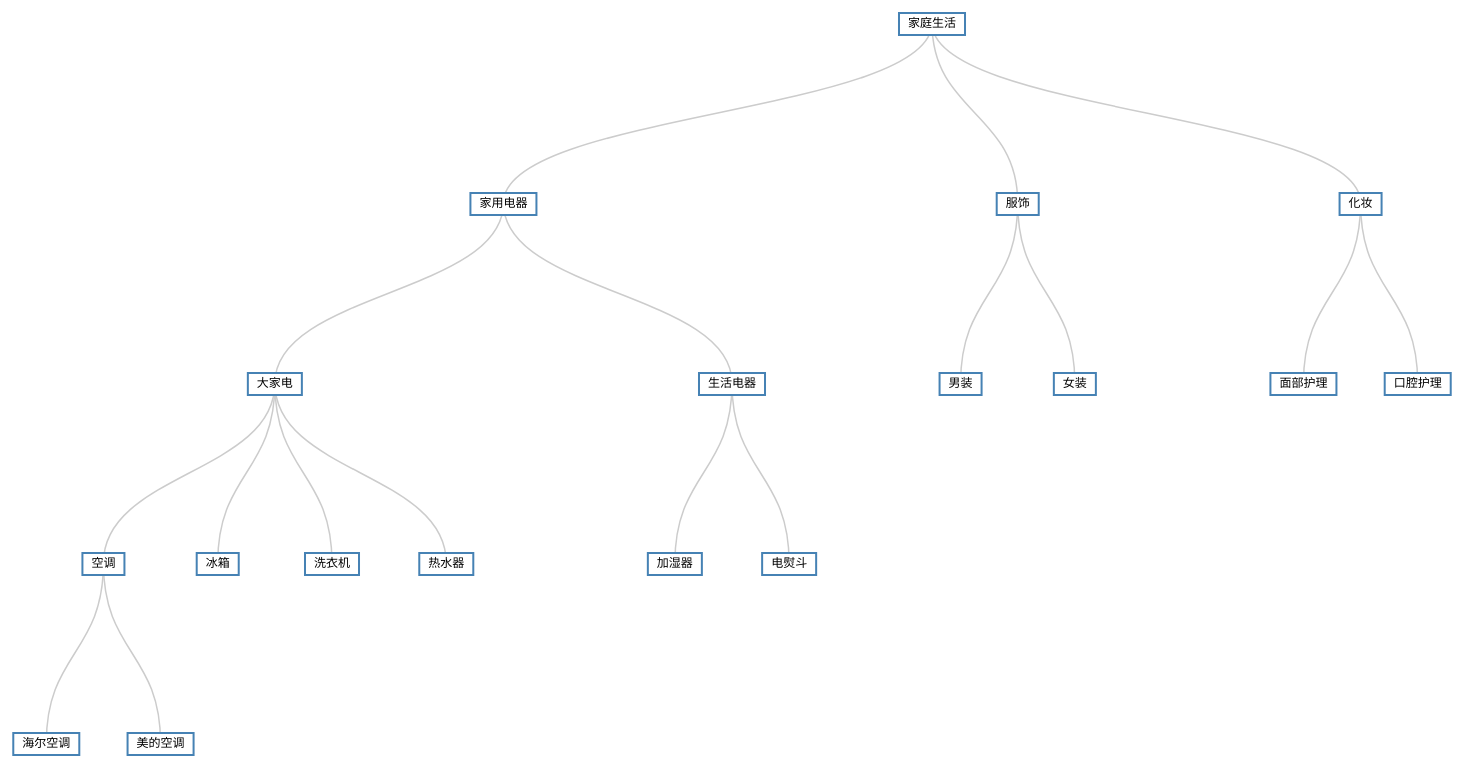
D3 v3 page, settled after 480 driven frames (8 s of simulated time); the page loaded 1 data file(s).



    var width = 1600;
    var height = 720;

    //边界空白
    var padding = {left: 80, right: 50, top: 20, bottom: 20};

    var svg = d3.select("body")
        .append("svg")
        .attr("width", width + padding.left + padding.right)
        .attr("height", height + padding.top + padding.bottom)
        .append("g")
        .attr("transform", "translate(" + padding.left + "," + padding.top + ")");

    //树状图布局
    var tree = d3.layout.tree()
        .size([width, height]);

    //对角线生成器
    var diagonal = d3.svg.diagonal()
        .projection(function (d) {
            return [d.x, d.y];
        });


    // 定义tooltip,在svg上加上class g的标签
    var div = svg.append("g")
        .attr("class", "tooltip")
        .style("display", "none");

    div.append("text")
        .attr("x", 15)
        .attr("dy", "1.2em")
        .style("font-size", "1.25em")
        .attr("font-weight", "bold");

    function mouseover() {
        div.style("display", null);
    }

    function mouseout() {
        div.style("display", "none");
    }

    function clickcancel() {
        var event = d3.dispatch('click', 'dblclick');
        function cc(selection) {
            var down,
                tolerance = 5,
                last,
                wait = null;
            // euclidean distance
            function dist(a, b) {
                return Math.sqrt(Math.pow(a[0] - b[0], 2), Math.pow(a[1] - b[1], 2));
            }
            selection.on('mousedown', function() {
                down = d3.mouse(document.body);
                last = +new Date();
            });
            selection.on('mouseup', function() {
                if (dist(down, d3.mouse(document.body)) > tolerance) {
                    return;
                } else {
                    if (wait) {
                        window.clearTimeout(wait);
                        wait = null;
                        event.dblclick(d3.event);
                    } else {
                        wait = window.setTimeout((function(e) {
                            return function() {
                                event.click(e);
                                wait = null;
                            };
                        })(d3.event), 300);
                    }
                }
            });
        }
        return d3.rebind(cc, event, 'on');
    }

    var cc = clickcancel();

    d3.json("electronic.json", function (error, root) {

        //给第一个节点添加初始坐标x0和x1
//        root.x0 = height / 2;
//        root.y0 = 0;

        root.x0 = 0;
        root.y0 = 0;


        //以第一个节点为起始节点，重绘
        redraw(root);

        //重绘函数
        function redraw(source) {

            /*
            （1） 计算节点和连线的位置
            */

            //应用布局，计算节点和连线
            var nodes = tree.nodes(root);
            var links = tree.links(nodes);

            //重新计算节点的y坐标
            nodes.forEach(function (d) {
                d.y = d.depth * 180;
//                alert(d.name+" ; "+d.depth+" ; "+d.x+" ; "+d.x);
            });

            /*
            （2） 节点的处理
            */

            //获取节点的update部分
            var nodeUpdate = svg.selectAll(".node")
                .data(nodes, function (d) {
                    return d.name;
                });


            //获取节点的enter部分
            var nodeEnter = nodeUpdate.enter();

            //获取节点的exit部分
            var nodeExit = nodeUpdate.exit();

            //1. 节点的 Enter 部分的处理办法
            var enterNodes = nodeEnter.append("g")
                .attr("class", "node")
                .attr("transform", function (d) {
                    return "translate(" + source.x0 + "," + source.y0 + ")";
                })
                .on("click", function (d) {
                    toggle(d);
                    redraw(d);
                })
                .on("mouseover", mouseover)//定义鼠标移到圆形上的操作
                .on("mouseout", mouseout)
                .on("mousemove", function (d) {
                    //获取圆形的偏移坐标
//                    var currentx = d3.transform(d3.select(this).attr("transform")).translate[0];
//                    var currenty = d3.transform(d3.select(this).attr("transform")).translate[1];
                    var xPos = d.x - 50;
                    var yPos = d.y - 50;
                    div.attr("transform", "translate(" + xPos + "," + yPos + ")");
                    div.select("text").text(d.name);
                });

//            enterNodes.call(cc);
//            cc.on('dblclick', function(d) {
////                var currentx = d3.transform(d3.select(this).attr("transform")).translate[0];
//                alert("double click! currentx = " + d.name);
//            });

            var paddingLeftRight = 18; // adjust the padding values depending on font and font size
            var paddingTopBottom = 8;

            //双击
            enterNodes.append("rect")
                .attr("width", 10)
                .attr("height", 8)
                .style("fill", function (d) {
                    return d._children ? "lightsteelblue" : "#fff";
                })
                .call(cc)
                .on('dblclick', function(d) {
                    obj = d3.select(this)
                        .transition()
//                        .attr("x",-20)
//                        .attr("width", 40)
//                        .attr("height", 32);
                        .attr("x", function(d) { return 2*(- d.bb.width/2 - paddingLeftRight/2); })
                        .attr("y", function(d) { return 2*(- d.bb.height + paddingTopBottom/2);  })
                        .attr("width", function(d) { return 2*(d.bb.width + paddingLeftRight); })
                        .attr("height", function(d) { return 2*(d.bb.height + paddingTopBottom); })

                    //add toggle

//                    console.log(obj);
//                    console.log(d);
//                var currentx = d3.transform(d3.select(this).attr("transform")).translate[0];
//                    alert("double click! coord = " + d.x +" ; "+d.y);
                });

            enterNodes.append("text")
//                .attr("x", function (d) {
//                    return d.children || -20;
//                })
//                .attr("y", function (d) {
//                    return d.children || d._children ? -14 : 14;
//                })
                .attr("dy", ".35em")
//                .attr("text-anchor", function (d) {
//                    return d.children || d._children ? "end" : "start";
//                })
                .text(function (d) {
                    return d.name;
//                    return d.name.split(' ').join('<br\>');
                })
                .style("fill-opacity", function (d) {
                    d.bb = this.getBBox();
                    console.log(d);
                    console.log(d.bb);
                    return 0;
                })
                .attr("text-anchor", "middle");


//            svg.selectAll("text").each(function(d, i) {
//                nodes[i].bb = this.getBBox(); // get bounding box of text field and store it in texts array
//            });


            //2. 节点的 Update 部分的处理办法
            var updateNodes = nodeUpdate.transition()
                .duration(500)
                .attr("transform", function (d) {
                    return "translate(" + d.x + "," + d.y + ")";
                });

//            console.log(updateNodes.select("circle"));

            updateNodes.select("rect")
                .attr("x", function(d) { return - d.bb.width/2 - paddingLeftRight/2; })
                .attr("y", function(d) { return - d.bb.height + paddingTopBottom/2;  })
                .attr("width", function(d) { return d.bb.width + paddingLeftRight; })
                .attr("height", function(d) { return d.bb.height + paddingTopBottom; })
//
//                .attr("x",function (d) {
////                    console.log(d);
//                    var e = d.parent || undefined;
////                    console.log(e);
//                    return -5;
//                })
//                .attr("width", 10)
//                .attr("height", 8)
                .style("fill", function (d) {
                    return d._children ? "lightsteelblue" : "#fff";
                });

            updateNodes.select("text")
                .style("fill-opacity", 1);

            //3. 节点的 Exit 部分的处理办法
            var exitNodes = nodeExit.transition()
                .duration(500)
                .attr("transform", function (d) {
                    return "translate(" + source.x + "," + source.y + ")";
                })
                .remove();

            exitNodes.select("rect")
                .attr("width", 0)
                .attr("height", 0);

            exitNodes.select("text")
                .style("fill-opacity", 0);

            /*
            （3） 连线的处理
            */

            //获取连线的update部分
            var linkUpdate = svg.selectAll(".link")
                .data(links, function (d) {
                    return d.target.name;
                });

            //获取连线的enter部分
            var linkEnter = linkUpdate.enter();

            //获取连线的exit部分
            var linkExit = linkUpdate.exit();

            //1. 连线的 Enter 部分的处理办法
            linkEnter.insert("path", ".node")
                .attr("class", "link")
                .attr("d", function (d) {
                    var o = {x: source.x0, y: source.y0};
                    return diagonal({source: o, target: o});
                })
                .transition()
                .duration(500)
                .attr("d", diagonal);

            //2. 连线的 Update 部分的处理办法
            linkUpdate.transition()
                .duration(500)
                .attr("d", diagonal);

            //3. 连线的 Exit 部分的处理办法
            linkExit.transition()
                .duration(500)
                .attr("d", function (d) {
                    var o = {x: source.x, y: source.y};
                    return diagonal({source: o, target: o});
                })
                .remove();


            /*
            （4） 将当前的节点坐标保存在变量x0、y0里，以备更新时使用
            */
            nodes.forEach(function (d) {
                d.x0 = d.x;
                d.y0 = d.y;
            });

        }

        //切换开关，d 为被点击的节点
        function toggle(d) {
            if (d.children) { //如果有子节点
                d._children = d.children; //将该子节点保存到 _children
                d.children = null;  //将子节点设置为null
            } else {  //如果没有子节点
                d.children = d._children; //从 _children 取回原来的子节点
                d._children = null; //将 _children 设置为 null
            }
        }

    });



### data: electronic.json
{
 "name": "家庭生活",
 "children": [
  {
   "id": "1",
   "pid": "0",
   "name": "家用电器",
   "children": [
    "{... 4 keys}",
    "{... 4 keys}"
   ]
  },
  {
   "id": "2",
   "pid": "0",
   "name": "服饰",
   "children": [
    "{... 3 keys}",
    "{... 3 keys}"
   ]
  },
  {
   "id": "3",
   "pid": "0",
   "name": "化妆",
   "children": [
    "{... 3 keys}",
    "{... 3 keys}"
   ]
  }
 ]
}